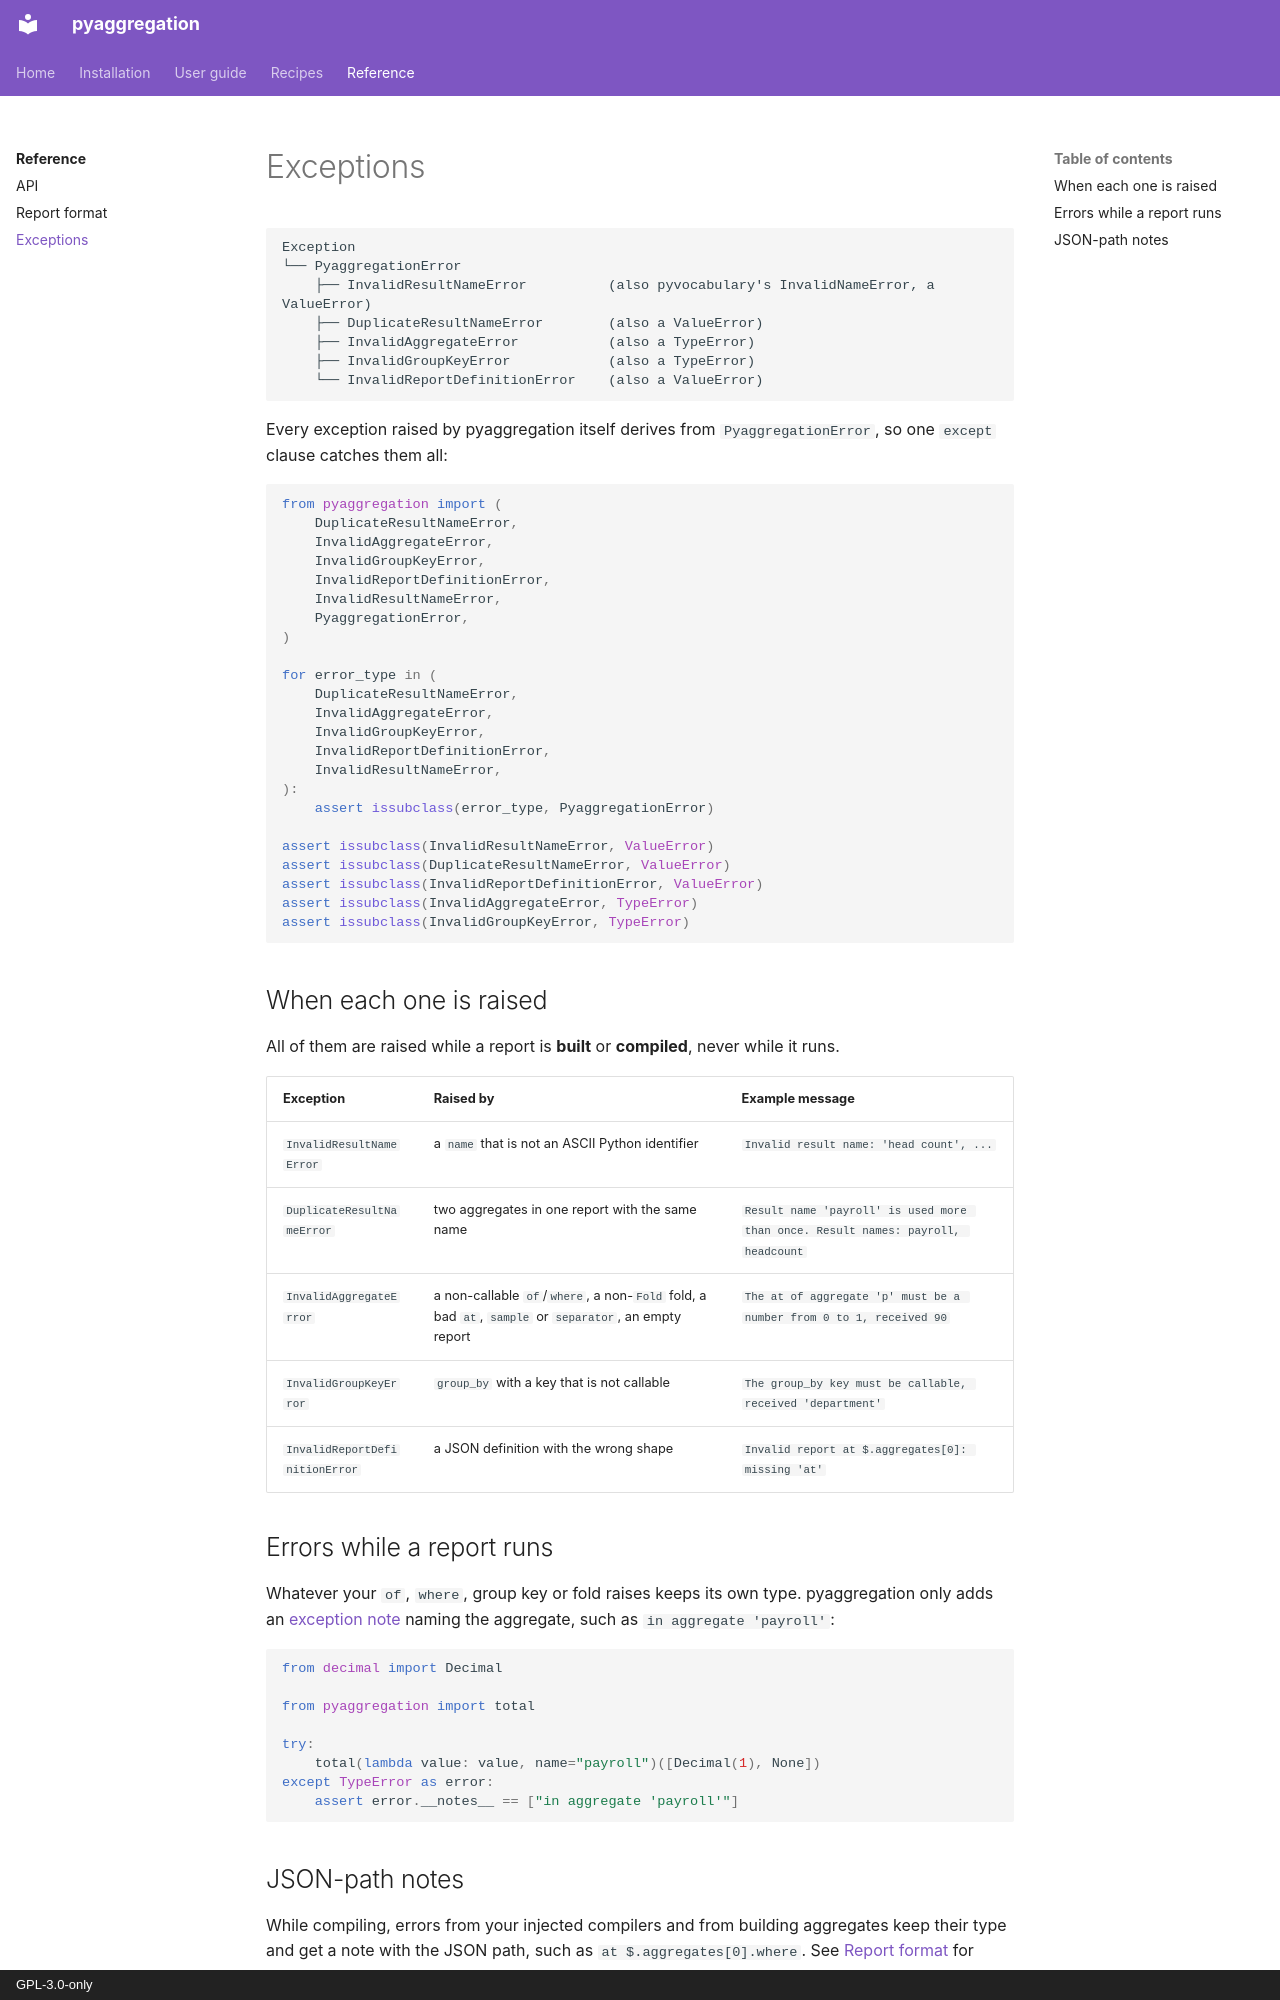

repository: aaltatan/pyaggregation · page: reference/exceptions/index.html · generator: mkdocs · copyright: GPL-3.0-only

# Exceptions

```text
Exception
└── PyaggregationError
    ├── InvalidResultNameError          (also pyvocabulary's InvalidNameError, a ValueError)
    ├── DuplicateResultNameError        (also a ValueError)
    ├── InvalidAggregateError           (also a TypeError)
    ├── InvalidGroupKeyError            (also a TypeError)
    └── InvalidReportDefinitionError    (also a ValueError)
```

Every exception raised by pyaggregation itself derives from `PyaggregationError`, so one
`except` clause catches them all:

```python
from pyaggregation import (
    DuplicateResultNameError,
    InvalidAggregateError,
    InvalidGroupKeyError,
    InvalidReportDefinitionError,
    InvalidResultNameError,
    PyaggregationError,
)

for error_type in (
    DuplicateResultNameError,
    InvalidAggregateError,
    InvalidGroupKeyError,
    InvalidReportDefinitionError,
    InvalidResultNameError,
):
    assert issubclass(error_type, PyaggregationError)

assert issubclass(InvalidResultNameError, ValueError)
assert issubclass(DuplicateResultNameError, ValueError)
assert issubclass(InvalidReportDefinitionError, ValueError)
assert issubclass(InvalidAggregateError, TypeError)
assert issubclass(InvalidGroupKeyError, TypeError)
```

## When each one is raised

All of them are raised while a report is **built** or **compiled**, never while it runs.

| Exception | Raised by | Example message |
| --- | --- | --- |
| `InvalidResultNameError` | a `name` that is not an ASCII Python identifier | `Invalid result name: 'head count', ...` |
| `DuplicateResultNameError` | two aggregates in one report with the same name | `Result name 'payroll' is used more than once. Result names: payroll, headcount` |
| `InvalidAggregateError` | a non-callable `of`/`where`, a non-`Fold` fold, a bad `at`, `sample` or `separator`, an empty report | `The at of aggregate 'p' must be a number from 0 to 1, received 90` |
| `InvalidGroupKeyError` | `group_by` with a key that is not callable | `The group_by key must be callable, received 'department'` |
| `InvalidReportDefinitionError` | a JSON definition with the wrong shape | `Invalid report at $.aggregates[0]: missing 'at'` |

## Errors while a report runs

Whatever your `of`, `where`, group key or fold raises keeps its own type. pyaggregation only
adds an [exception note](https://docs.python.org/3/library/exceptions.html#BaseException.add_note)
naming the aggregate, such as `in aggregate 'payroll'`:

```python
from decimal import Decimal

from pyaggregation import total

try:
    total(lambda value: value, name="payroll")([Decimal(1), None])
except TypeError as error:
    assert error.__notes__ == ["in aggregate 'payroll'"]
```
